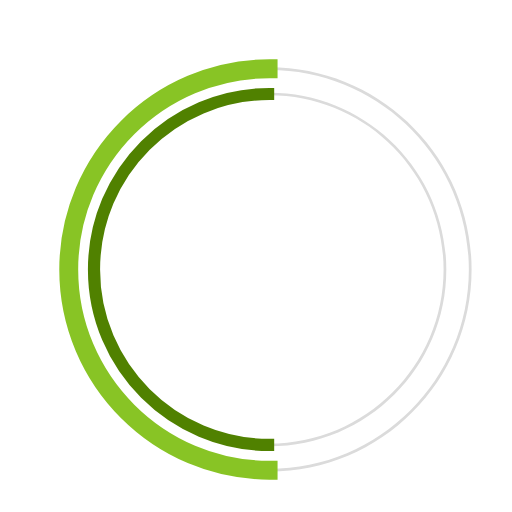
t = 0.00 s
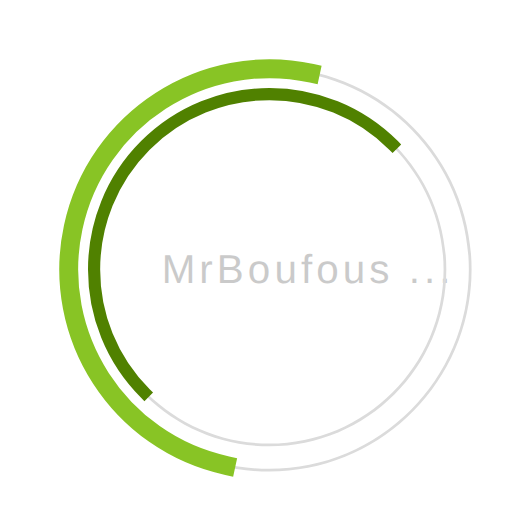
t = 0.23 s
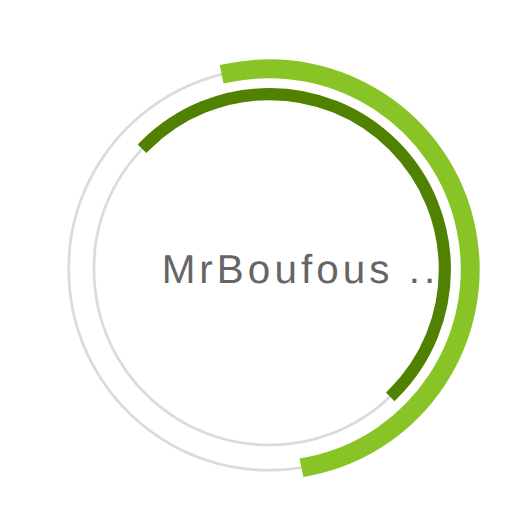
t = 0.68 s
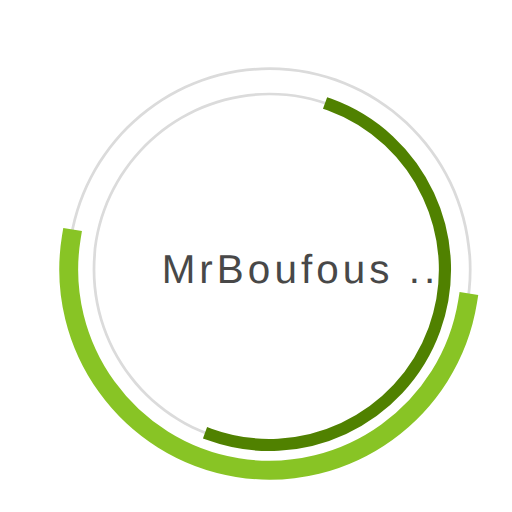
t = 1.00 s
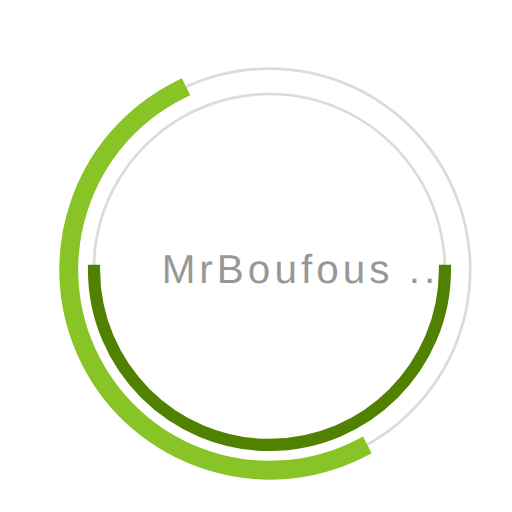
t = 1.35 s
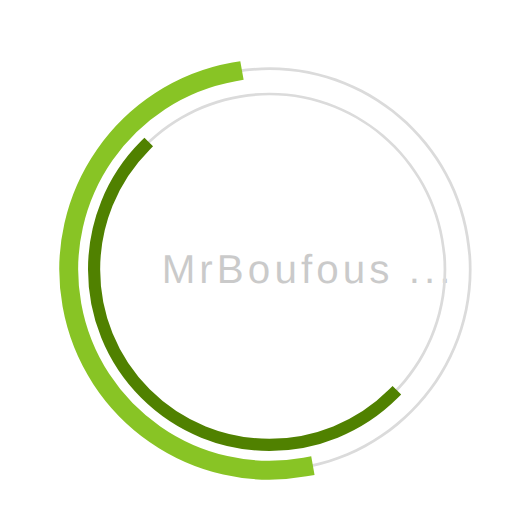
t = 1.58 s

The animated SVG that drew these frames (rendered in a browser with its animation timeline set to each time). Animation: 3 SMIL elements (animate=1,animateTransform=2); one cycle of 2.00 s, repeats indefinitely.

 <svg
  version="1.1"
  id="dc-spinner"
  xmlns="http://www.w3.org/2000/svg"
  x="0px" y="0px"
 width="150" height="150"
  viewBox="0 0 38 38"
  preserveAspectRatio="xMinYMin meet"
  >
   <text x="12" y="21" font-family="arial" font-size="3px" style="letter-spacing:0.3" fill="#323232">MrBoufous ...
     <animate
       attributeName="opacity"
       values="0;1;0" dur="1.8s"
       repeatCount="indefinite"/>
  </text>
  <path fill="#dbdbdb" d="M20,35c-8.271,0-15-6.729-15-15S11.729,5,20,5s15,6.729,15,15S28.271,35,20,35z M20,5.203
    C11.841,5.203,5.203,11.841,5.203,20c0,8.159,6.638,14.797,14.797,14.797S34.797,28.159,34.797,20
    C34.797,11.841,28.159,5.203,20,5.203z">
  </path>

  <path fill="#dbdbdb" d="M20,33.125c-7.237,0-13.125-5.888-13.125-13.125S12.763,6.875,20,6.875S33.125,12.763,33.125,20
    S27.237,33.125,20,33.125z M20,7.078C12.875,7.078,7.078,12.875,7.078,20c0,7.125,5.797,12.922,12.922,12.922
    S32.922,27.125,32.922,20C32.922,12.875,27.125,7.078,20,7.078z">
  </path>

  <path fill="#2AA198" stroke="#88c425" stroke-width="1.2" stroke-miterlimit="10" d="M5.203,20
			c0-8.159,6.638-14.797,14.797-14.797V5C11.729,5,5,11.729,5,20s6.729,15,15,15v-0.203C11.841,34.797,5.203,28.159,5.203,20z">
  <animateTransform
        attributeName="transform"
        type="rotate"
        from="0 20 20"
        to="360 20 20"
        calcMode="spline"
        keySplines="0.4, 0, 0.2, 1"
        keyTimes="0;1"
        dur="2s"
        repeatCount="indefinite" />
   </path>

  <path fill="#859900" stroke="#508100" stroke-width="0.7" stroke-miterlimit="10" d="M7.078,20
  c0-7.125,5.797-12.922,12.922-12.922V6.875C12.763,6.875,6.875,12.763,6.875,20S12.763,33.125,20,33.125v-0.203
  C12.875,32.922,7.078,27.125,7.078,20z">
   <animateTransform
      attributeName="transform"
      type="rotate"
      from="0 20 20"
      to="360 20 20"
      dur="1.8s"
      repeatCount="indefinite" />
    </path>
  </svg>
